Dataset: imgs_others (GitHub, yujeong0/Auto_painting_program). Classes: apple, avocado, carrot, cherry, flower, leaf, shellfish, tomato.

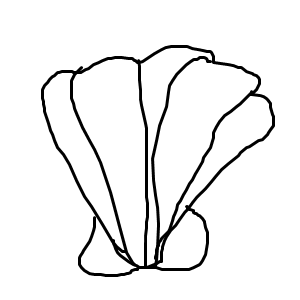
Label: shellfish

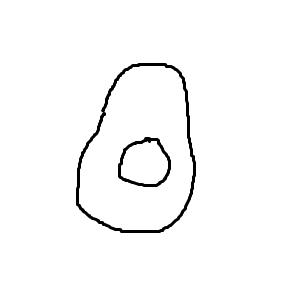
Label: avocado

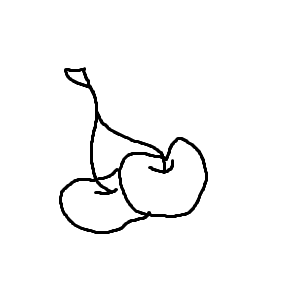
Label: cherry

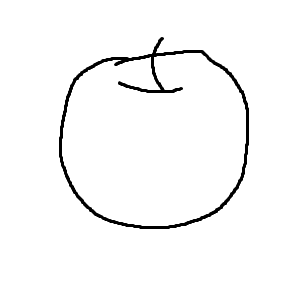
Label: apple

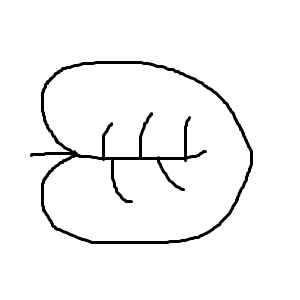
Label: leaf

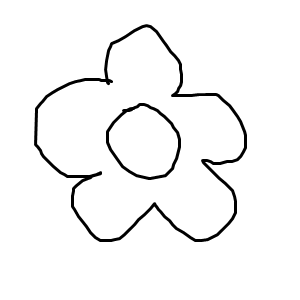
Label: flower
